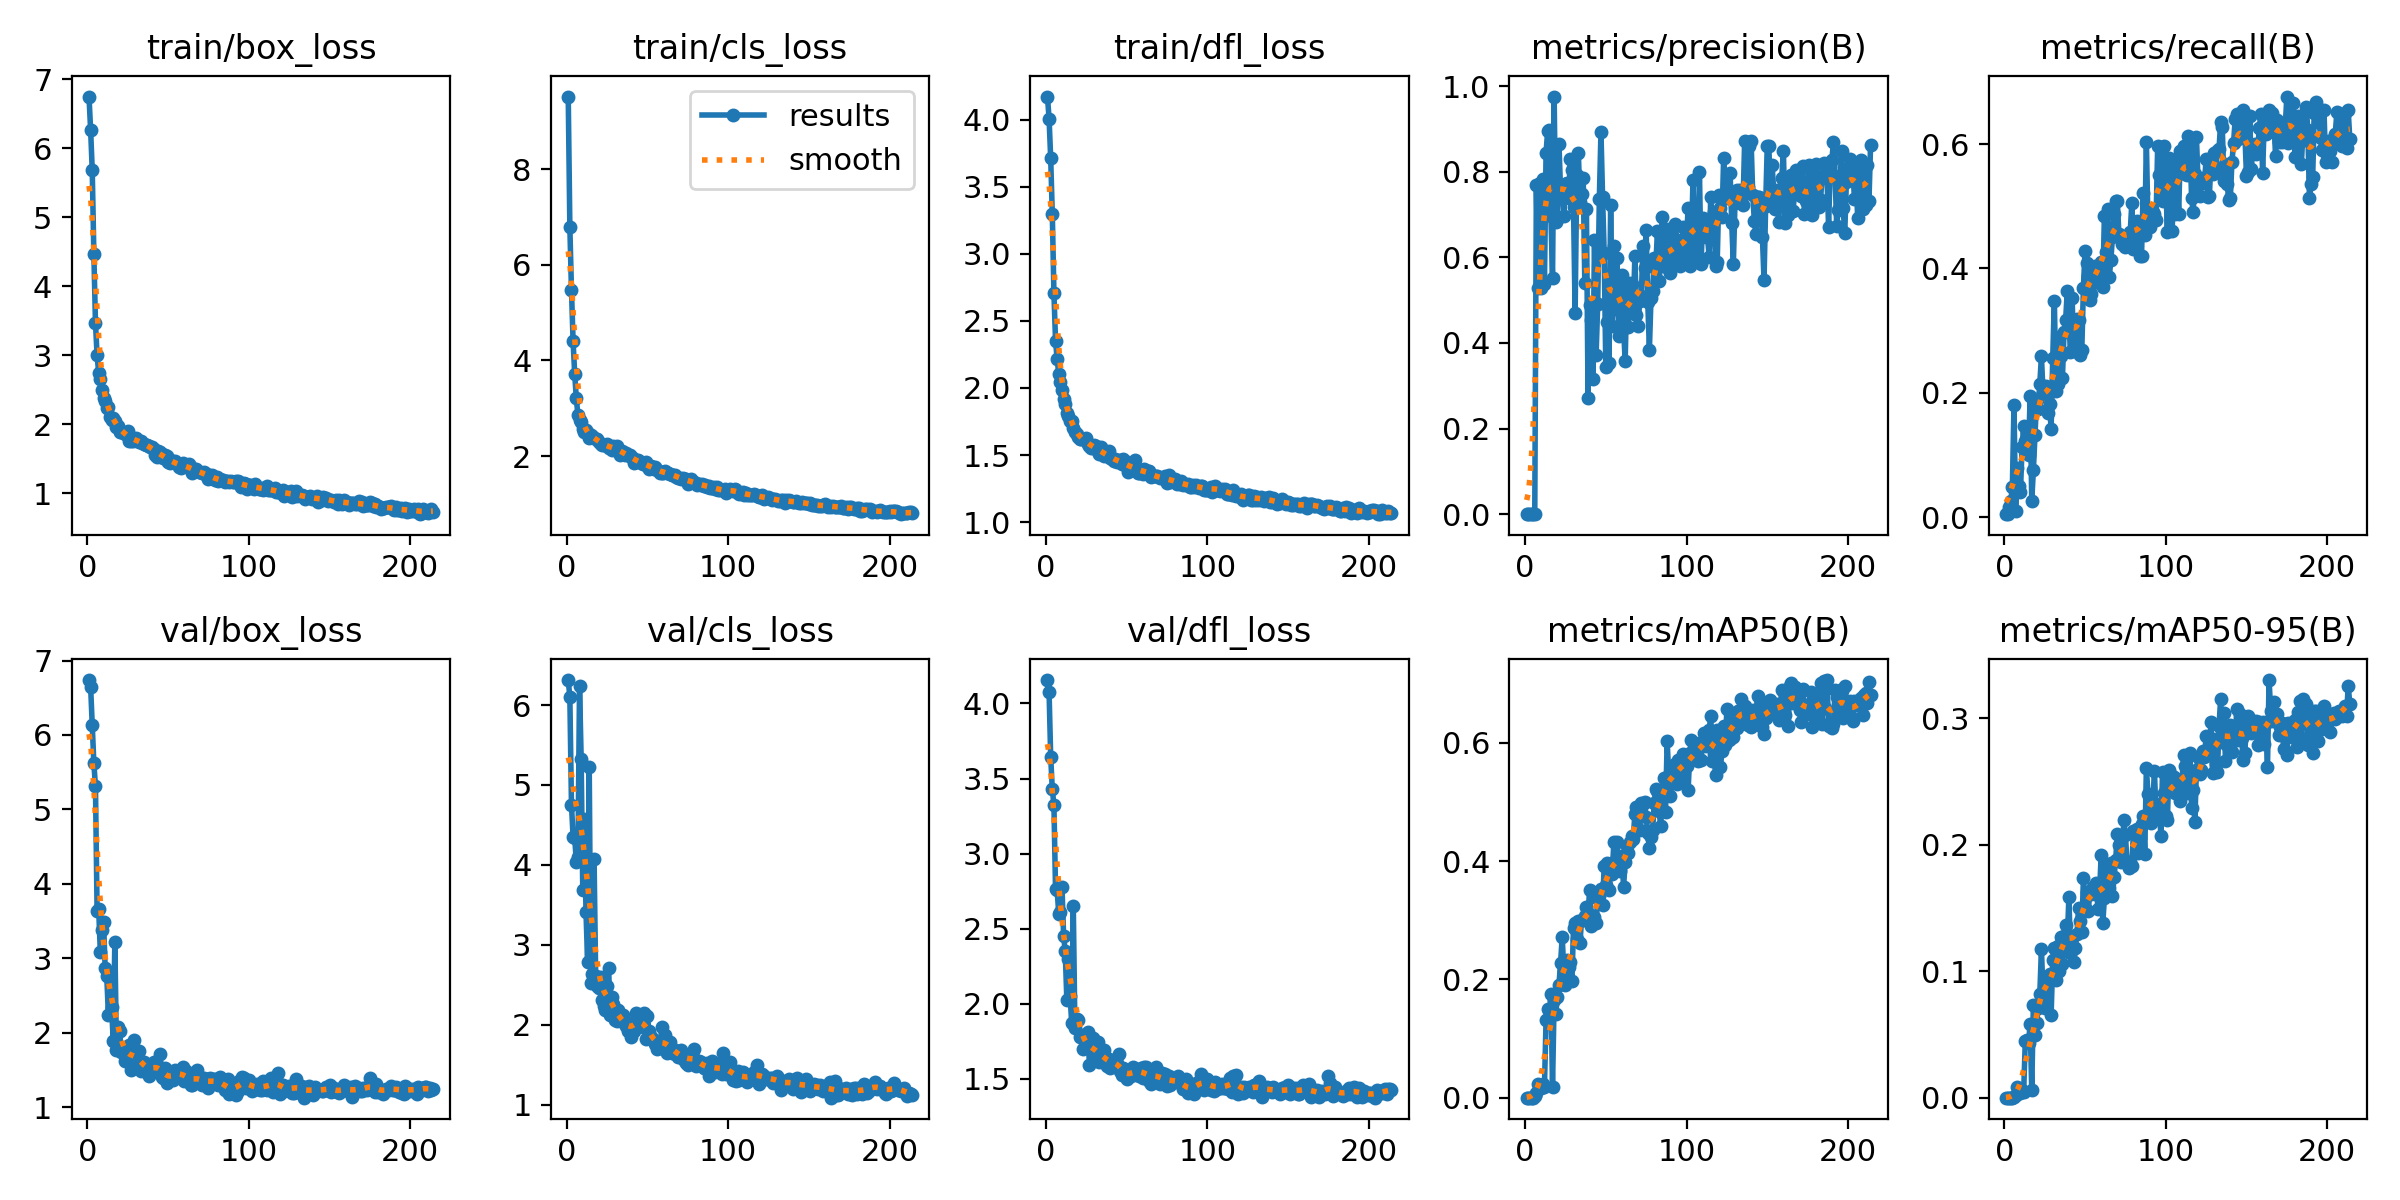

The file beside this chart, header and first rows:
epoch, train/box_loss, train/cls_loss, train/dfl_loss, metrics/precision(B), metrics/recall(B), metrics/mAP50(B), metrics/mAP50-95(B), val/box_loss, val/cls_loss, val/dfl_loss, lr/pg0, lr/pg1, lr/pg2
1, 6.752, 9.517, 4.172, 4e-05, 0.00455, 2e-05, 0, 6.738, 6.313, 4.156, 0.0001375, 0.0001375, 0.0001375
2, 6.266, 6.78, 4.008, 4e-05, 0.00455, 2e-05, 1e-05, 6.646, 6.099, 4.076, 0.0002865, 0.0002865, 0.0002865
3, 5.684, 5.471, 3.712, 8e-05, 0.01542, 5e-05, 2e-05, 6.13, 4.755, 3.643, 0.0004346, 0.0004346, 0.0004346
4, 4.471, 4.405, 3.295, 8e-05, 0.02628, 7e-05, 2e-05, 5.62, 4.35, 3.428, 0.0005817, 0.0005817, 0.0005817
5, 3.468, 3.714, 2.708, 0.0001, 0.04802, 7e-05, 2e-05, 5.308, 4.343, 3.324, 0.0007278, 0.0007278, 0.0007278
6, 3, 3.212, 2.353, 0.00055, 0.1804, 0.00266, 0.00059, 3.636, 4.041, 2.761, 0.0008729, 0.0008729, 0.0008729
7, 2.745, 2.853, 2.214, 0.7691, 0.00909, 0.00772, 0.00246, 3.657, 4.095, 2.758, 0.001017, 0.001017, 0.001017
8, 2.654, 2.748, 2.104, 0.5276, 0.07955, 0.0235, 0.00822, 3.084, 6.239, 2.597, 0.00116, 0.00116, 0.00116
9, 2.495, 2.714, 2.041, 0.7725, 0.05, 0.01721, 0.00347, 3.376, 5.33, 2.611, 0.001217, 0.001217, 0.001217
10, 2.377, 2.562, 1.983, 0.529, 0.03981, 0.01618, 0.00354, 3.491, 3.681, 2.778, 0.001217, 0.001217, 0.001217
11, 2.336, 2.513, 1.921, 0.7825, 0.1125, 0.02273, 0.00624, 2.873, 4.575, 2.453, 0.001213, 0.001213, 0.001213
12, 2.241, 2.538, 1.882, 0.538, 0.1466, 0.01881, 0.00461, 2.757, 3.41, 2.35, 0.001209, 0.001209, 0.001209
13, 2.247, 2.482, 1.817, 0.8446, 0.1218, 0.1319, 0.04497, 2.237, 2.785, 2.025, 0.001205, 0.001205, 0.001205
14, 2.102, 2.376, 1.793, 0.8958, 0.1375, 0.1503, 0.04525, 2.753, 5.229, 2.296, 0.0012, 0.0012, 0.0012
15, 2.061, 2.45, 1.755, 0.8971, 0.1, 0.1363, 0.04345, 2.341, 2.528, 2.054, 0.001196, 0.001196, 0.001196
16, 2.091, 2.422, 1.756, 0.6971, 0.1947, 0.1748, 0.05815, 1.885, 2.632, 1.872, 0.001192, 0.001192, 0.001192
17, 2.051, 2.384, 1.702, 0.5516, 0.02585, 0.01858, 0.00631, 3.224, 4.076, 2.65, 0.001188, 0.001188, 0.001188
18, 1.965, 2.354, 1.674, 0.9755, 0.075, 0.1652, 0.07337, 1.77, 2.606, 1.838, 0.001184, 0.001184, 0.001184
19, 1.981, 2.356, 1.658, 0.6824, 0.1316, 0.1411, 0.04918, 2.071, 2.488, 1.9, 0.00118, 0.00118, 0.00118
20, 1.885, 2.303, 1.632, 0.6905, 0.1876, 0.1705, 0.0587, 2.019, 2.455, 1.895, 0.001176, 0.001176, 0.001176
21, 1.891, 2.252, 1.623, 0.8653, 0.174, 0.191, 0.07094, 1.747, 2.592, 1.775, 0.001172, 0.001172, 0.001172
22, 1.888, 2.238, 1.619, 0.7524, 0.2148, 0.2281, 0.08233, 1.763, 2.308, 1.792, 0.001167, 0.001167, 0.001167
23, 1.863, 2.235, 1.623, 0.7637, 0.259, 0.2718, 0.1175, 1.614, 2.241, 1.699, 0.001163, 0.001163, 0.001163
24, 1.854, 2.235, 1.616, 0.6969, 0.1988, 0.2145, 0.08145, 1.765, 2.189, 1.762, 0.001159, 0.001159, 0.001159
25, 1.898, 2.246, 1.628, 0.771, 0.1989, 0.1897, 0.07069, 1.684, 2.484, 1.716, 0.001155, 0.001155, 0.001155
26, 1.753, 2.166, 1.579, 0.7731, 0.2102, 0.2336, 0.08809, 1.833, 2.706, 1.815, 0.001151, 0.001151, 0.001151
27, 1.762, 2.186, 1.567, 0.7388, 0.1671, 0.2206, 0.09528, 1.496, 2.125, 1.592, 0.001147, 0.001147, 0.001147
28, 1.763, 2.132, 1.552, 0.8293, 0.1818, 0.2287, 0.09789, 1.67, 2.348, 1.7, 0.001143, 0.001143, 0.001143
29, 1.773, 2.206, 1.553, 0.8034, 0.1421, 0.1968, 0.06549, 1.905, 2.257, 1.771, 0.001139, 0.001139, 0.001139
30, 1.806, 2.193, 1.576, 0.7181, 0.2557, 0.2874, 0.1089, 1.635, 2.058, 1.703, 0.001135, 0.001135, 0.001135
31, 1.772, 2.203, 1.566, 0.4695, 0.3484, 0.2952, 0.1182, 1.647, 2.044, 1.662, 0.00113, 0.00113, 0.00113
32, 1.742, 2.148, 1.554, 0.7921, 0.2031, 0.2681, 0.09302, 1.754, 2.181, 1.743, 0.001126, 0.001126, 0.001126
33, 1.751, 2.027, 1.508, 0.8446, 0.2141, 0.2991, 0.12, 1.481, 2.095, 1.613, 0.001122, 0.001122, 0.001122
34, 1.727, 2.113, 1.557, 0.7287, 0.2895, 0.2615, 0.1004, 1.584, 2.043, 1.626, 0.001118, 0.001118, 0.001118
35, 1.707, 2.078, 1.506, 0.747, 0.2584, 0.3005, 0.1268, 1.603, 2.116, 1.677, 0.001114, 0.001114, 0.001114
36, 1.698, 2.016, 1.492, 0.7849, 0.2234, 0.3012, 0.1058, 1.557, 2.014, 1.695, 0.00111, 0.00111, 0.00111
37, 1.706, 2.062, 1.511, 0.5395, 0.2979, 0.3068, 0.1278, 1.485, 1.98, 1.617, 0.001106, 0.001106, 0.001106
38, 1.691, 2.027, 1.499, 0.7138, 0.317, 0.3219, 0.1368, 1.412, 1.924, 1.588, 0.001102, 0.001102, 0.001102
39, 1.665, 2.022, 1.527, 0.2717, 0.3639, 0.3122, 0.1237, 1.525, 1.932, 1.634, 0.001097, 0.001097, 0.001097
40, 1.669, 1.973, 1.482, 0.4887, 0.3122, 0.351, 0.1586, 1.493, 1.843, 1.574, 0.001093, 0.001093, 0.001093
41, 1.648, 1.971, 1.472, 0.4547, 0.2662, 0.2895, 0.1141, 1.604, 2.03, 1.618, 0.001089, 0.001089, 0.001089
42, 1.561, 1.864, 1.459, 0.3162, 0.3524, 0.3048, 0.1171, 1.572, 1.926, 1.617, 0.001085, 0.001085, 0.001085
43, 1.532, 1.895, 1.468, 0.6393, 0.2668, 0.3051, 0.107, 1.481, 2.141, 1.609, 0.001081, 0.001081, 0.001081
44, 1.617, 1.91, 1.447, 0.373, 0.2873, 0.2958, 0.1186, 1.552, 2.101, 1.608, 0.001077, 0.001077, 0.001077
45, 1.599, 1.901, 1.465, 0.4921, 0.3191, 0.3367, 0.1295, 1.711, 2.012, 1.668, 0.001073, 0.001073, 0.001073
46, 1.571, 1.851, 1.452, 0.7368, 0.3174, 0.3405, 0.1503, 1.399, 2.107, 1.554, 0.001069, 0.001069, 0.001069
47, 1.506, 1.834, 1.435, 0.8934, 0.2602, 0.3521, 0.14, 1.391, 1.972, 1.522, 0.001064, 0.001064, 0.001064
48, 1.549, 1.856, 1.468, 0.7411, 0.2688, 0.3255, 0.1309, 1.528, 2.151, 1.573, 0.00106, 0.00106, 0.00106
49, 1.537, 1.887, 1.456, 0.6094, 0.3693, 0.3916, 0.1737, 1.326, 1.817, 1.516, 0.001056, 0.001056, 0.001056
50, 1.446, 1.799, 1.41, 0.345, 0.4278, 0.3603, 0.1499, 1.368, 2.112, 1.496, 0.001052, 0.001052, 0.001052
51, 1.436, 1.735, 1.375, 0.4501, 0.409, 0.3971, 0.1627, 1.393, 1.919, 1.51, 0.001048, 0.001048, 0.001048
52, 1.46, 1.784, 1.435, 0.352, 0.3872, 0.3515, 0.1479, 1.408, 1.84, 1.524, 0.001044, 0.001044, 0.001044
53, 1.474, 1.771, 1.411, 0.7213, 0.3487, 0.3834, 0.1622, 1.363, 1.83, 1.52, 0.00104, 0.00104, 0.00104
54, 1.469, 1.732, 1.393, 0.4401, 0.3589, 0.3779, 0.1609, 1.5, 1.793, 1.578, 0.001035, 0.001035, 0.001035
55, 1.442, 1.772, 1.461, 0.6271, 0.3771, 0.433, 0.1664, 1.488, 1.758, 1.567, 0.001031, 0.001031, 0.001031
56, 1.423, 1.717, 1.397, 0.4799, 0.4041, 0.3995, 0.1608, 1.454, 1.698, 1.569, 0.001027, 0.001027, 0.001027
57, 1.375, 1.698, 1.365, 0.5973, 0.4019, 0.4314, 0.1697, 1.431, 1.715, 1.55, 0.001023, 0.001023, 0.001023
58, 1.364, 1.656, 1.367, 0.417, 0.3884, 0.385, 0.149, 1.434, 1.734, 1.516, 0.001019, 0.001019, 0.001019
59, 1.433, 1.646, 1.392, 0.5142, 0.3972, 0.383, 0.1619, 1.537, 1.968, 1.572, 0.001015, 0.001015, 0.001015
60, 1.395, 1.657, 1.361, 0.5579, 0.4112, 0.4088, 0.1922, 1.352, 1.728, 1.504, 0.001011, 0.001011, 0.001011
... 154 more rows
